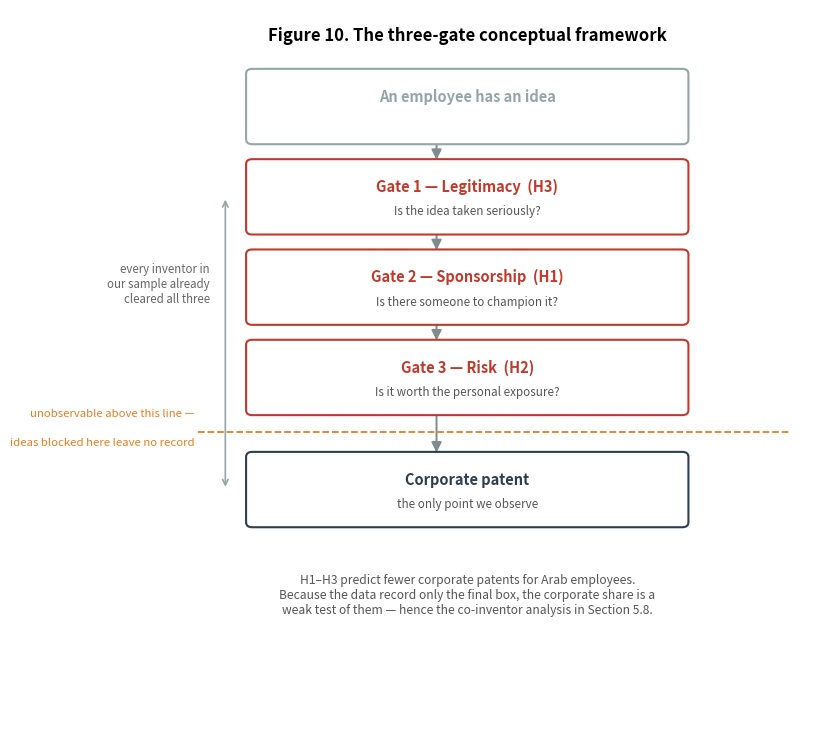
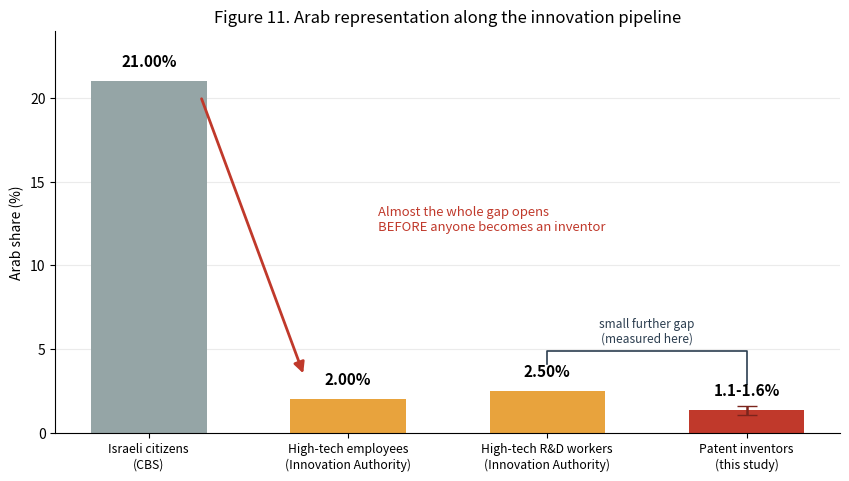

Generate these figures, in order, with matplotlib:
"""
Two extra figures for the paper.

    python figures_extra.py

fig10 -- the three-gate conceptual framework (required by the guidelines:
         "conceptual framework/model of the expected relationship")
fig11 -- the representation funnel, from population share to inventor share,
         using the Israel Innovation Authority benchmark

Neither needs panel.csv; both are drawn from constants you can edit at the top.
Labels are in English for the same reason as every other figure: Hebrew in
matplotlib needs bidi handling and a Hebrew font, which is fragile across
machines. Put the Hebrew caption in the text.
"""
import matplotlib
matplotlib.use("Agg")
import matplotlib.pyplot as plt
from matplotlib.patches import FancyBboxPatch, FancyArrowPatch

plt.rcParams.update({"figure.dpi": 150, "savefig.dpi": 200, "font.size": 10})

ARAB_C, JEW_C, GREY = "#c0392b", "#2c3e50", "#95a5a6"

# ---- edit these if your numbers change -------------------------------------
POP_SHARE = 21.0      # Arab share of Israeli citizens
RD_SHARE = 2.5        # Arab share of high-tech R&D workers (Innovation Auth.)
INV_LO, INV_HI = 1.1, 1.6   # Arab share of inventors: a RANGE, not a point.
INV_SHARE = (INV_LO + INV_HI) / 2
# The lower bound assumes the unclassified are almost all Jewish; the upper
# bound is the share among classified inventors only. The USPTO city field is
# unreliable and part of our Arab lexicon was harvested from Arab-town
# residents, so neither end can be sharpened further. See paper section 3.6.1.
HITECH_SHARE = 2.0    # Arab share of all high-tech employees


# ============================================================ FIGURE 10
def framework():
    fig, ax = plt.subplots(figsize=(8.6, 7.4))
    ax.set_xlim(0, 10); ax.set_ylim(0, 11.4); ax.axis("off")

    def box(y, text, sub, color, w=5.6, h=1.05, x=5.0):
        ax.add_patch(FancyBboxPatch(
            (x - w/2, y - h/2), w, h, boxstyle="round,pad=0.08",
            linewidth=1.5, edgecolor=color, facecolor="white", zorder=3))
        ax.text(x, y + 0.16, text, ha="center", va="center",
                fontsize=10.5, fontweight="bold", color=color, zorder=4)
        if sub:
            ax.text(x, y - 0.24, sub, ha="center", va="center",
                    fontsize=8.4, color="#555", zorder=4)

    def arrow(y0, y1):
        ax.add_patch(FancyArrowPatch(
            (5.0, y0), (5.0, y1), arrowstyle="-|>", mutation_scale=15,
            linewidth=1.4, color="#7f8c8d", zorder=2))

    ax.text(5.4, 10.9, "Figure 10. The three-gate conceptual framework",
            ha="center", fontsize=12, fontweight="bold")

    box(9.85, "An employee has an idea", "", GREY, x=5.4)
    arrow(9.33, 8.95)
    box(8.4, "Gate 1 — Legitimacy  (H3)",
        "Is the idea taken seriously?", ARAB_C, x=5.4)
    arrow(7.88, 7.50)
    box(6.95, "Gate 2 — Sponsorship  (H1)",
        "Is there someone to champion it?", ARAB_C, x=5.4)
    arrow(6.43, 6.05)
    box(5.5, "Gate 3 — Risk  (H2)",
        "Is it worth the personal exposure?", ARAB_C, x=5.4)
    arrow(4.98, 4.25)
    box(3.7, "Corporate patent", "the only point we observe", JEW_C, x=5.4)

    # the observability boundary, in the clear gap between the last two boxes
    ax.plot([1.9, 9.6], [4.62, 4.62], ls="--", lw=1.3, color="#e67e22")
    ax.text(1.85, 4.86, "unobservable above this line —", ha="right",
            fontsize=8.2, color="#e67e22")
    ax.text(1.85, 4.40, "ideas blocked here leave no record", ha="right",
            fontsize=8.2, color="#e67e22")

    ax.annotate("", xy=(2.25, 3.7), xytext=(2.25, 8.4),
                arrowprops=dict(arrowstyle="<->", color="#95a5a6", lw=1.2))
    ax.text(2.05, 7.0, "every inventor in\nour sample already\ncleared all three",
            ha="right", va="center", fontsize=8.3, color="#666")

    ax.text(5.4, 2.35,
            "H1–H3 predict fewer corporate patents for Arab employees.\n"
            "Because the data record only the final box, the corporate share is a\n"
            "weak test of them — hence the co-inventor analysis in Section 5.8.",
            ha="center", va="top", fontsize=8.7, color="#555")

    fig.tight_layout()
    fig.savefig("fig10_framework.png", bbox_inches="tight")
    plt.close(fig)
    print("  wrote fig10_framework.png")


# ============================================================ FIGURE 11
def funnel():
    fig, ax = plt.subplots(figsize=(8.6, 4.9))
    stages = ["Israeli citizens\n(CBS)",
              "High-tech employees\n(Innovation Authority)",
              "High-tech R&D workers\n(Innovation Authority)",
              "Patent inventors\n(this study)"]
    vals = [POP_SHARE, HITECH_SHARE, RD_SHARE, INV_SHARE]
    cols = [GREY, "#e8a33d", "#e8a33d", ARAB_C]

    bars = ax.bar(range(4), vals, width=.58, color=cols)
    for i, (b, v) in enumerate(zip(bars, vals)):
        lab = f"{INV_LO}-{INV_HI}%" if i == 3 else f"{v:.2f}%"
        ax.text(b.get_x() + b.get_width()/2, v + .9, lab,
                ha="center", fontsize=11, fontweight="bold")
    # the last bar is an estimated range, so show it as one
    ax.errorbar(3, INV_SHARE, yerr=[[INV_SHARE - INV_LO], [INV_HI - INV_SHARE]],
                fmt="none", ecolor="#7b241c", capsize=7, lw=1.8)

    # the big drop
    ax.annotate("", xy=(0.78, HITECH_SHARE + 1.4),
                xytext=(0.26, POP_SHARE - 0.9),
                arrowprops=dict(arrowstyle="-|>", color="#c0392b", lw=2,
                                mutation_scale=16))
    ax.text(1.15, 13.6,
            "Almost the whole gap opens\nBEFORE anyone becomes an inventor",
            fontsize=9.4, color="#c0392b", va="top")

    # the small further step, drawn as a bracket rather than an arrow
    ax.plot([2.0, 2.0, 3.0, 3.0], [RD_SHARE + 1.6, RD_SHARE + 2.4,
                                   RD_SHARE + 2.4, INV_SHARE + 1.6],
            lw=1.2, color=JEW_C)
    ax.text(2.5, RD_SHARE + 2.9,
            "small further gap\n(measured here)", ha="center",
            fontsize=8.6, color=JEW_C)

    ax.set_xticks(range(4))
    ax.set_xticklabels(stages, fontsize=8.8)
    ax.set_ylabel("Arab share (%)")
    ax.set_ylim(0, 24)
    ax.set_title("Figure 11. Arab representation along the innovation pipeline")
    ax.spines[["top", "right"]].set_visible(False)
    ax.grid(axis="y", alpha=.25)
    ax.set_axisbelow(True)
    fig.tight_layout()
    fig.savefig("fig11_pipeline_funnel.png", bbox_inches="tight")
    plt.close(fig)
    print("  wrote fig11_pipeline_funnel.png")


if __name__ == "__main__":
    framework()
    funnel()
    print("\nBoth figures written. Numbers are constants at the top of this "
          "file —\nedit them there if your sources give different values.")
